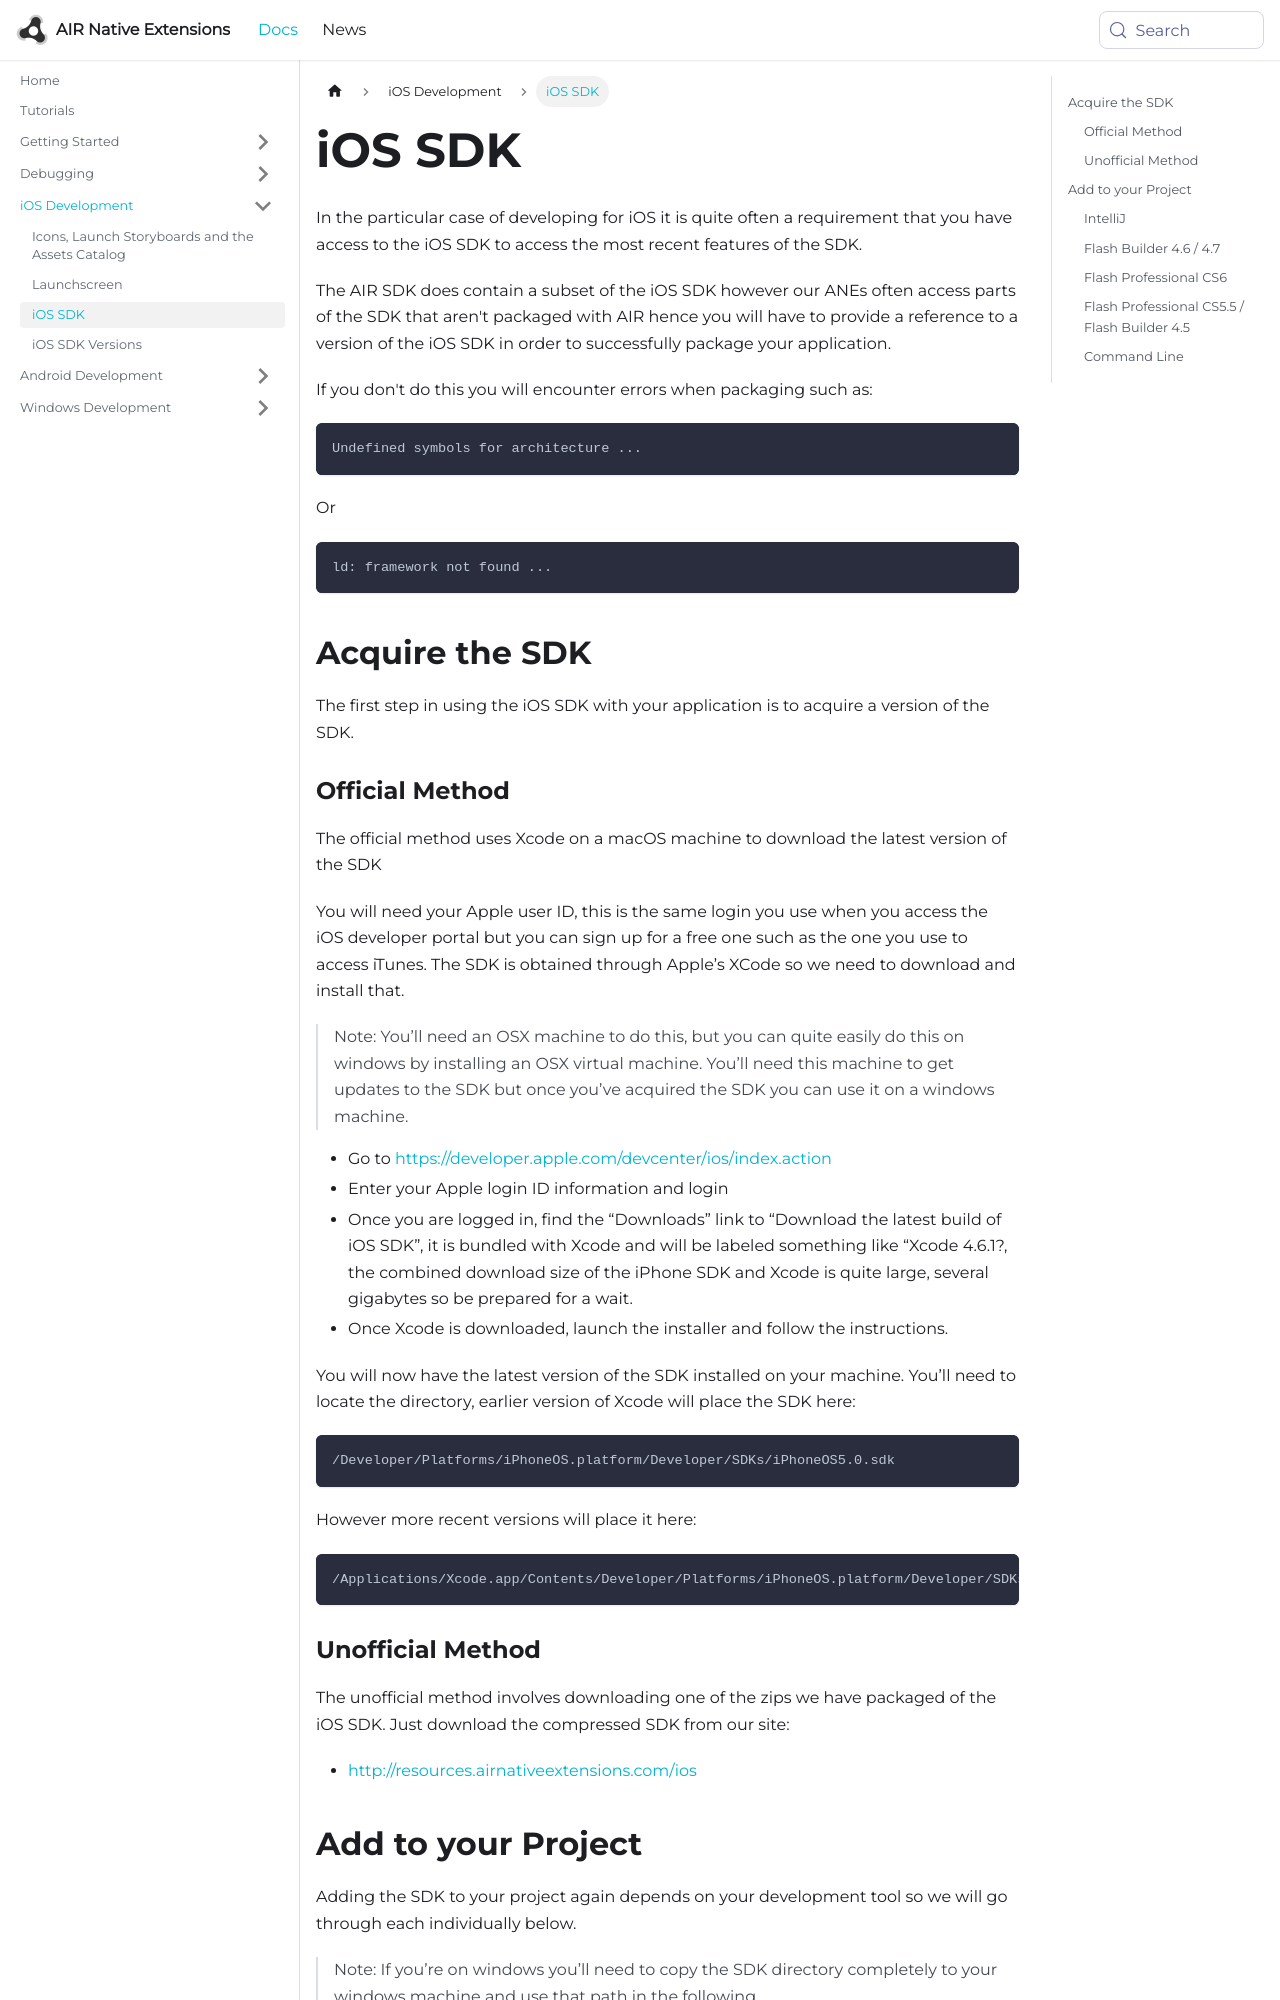

repository: airnativeextensions/nativeextensions-documentation · page: docs/tutorials/ios-sdk-custom/index.html · generator: docusaurus

---
title: iOS SDK
---

In the particular case of developing for iOS it is quite often a requirement that you have access to the iOS SDK to access the most recent features of the SDK.

The AIR SDK does contain a subset of the iOS SDK however our ANEs often access parts of the SDK that aren't packaged with AIR hence you will have to provide a reference to a version of the iOS SDK in order to successfully package your application. 

If you don't do this you will encounter errors when packaging such as:

```
Undefined symbols for architecture ... 
```

Or 

```
ld: framework not found ...
```


## Acquire the SDK

The first step in using the iOS SDK with your application is to acquire a version of the SDK.
